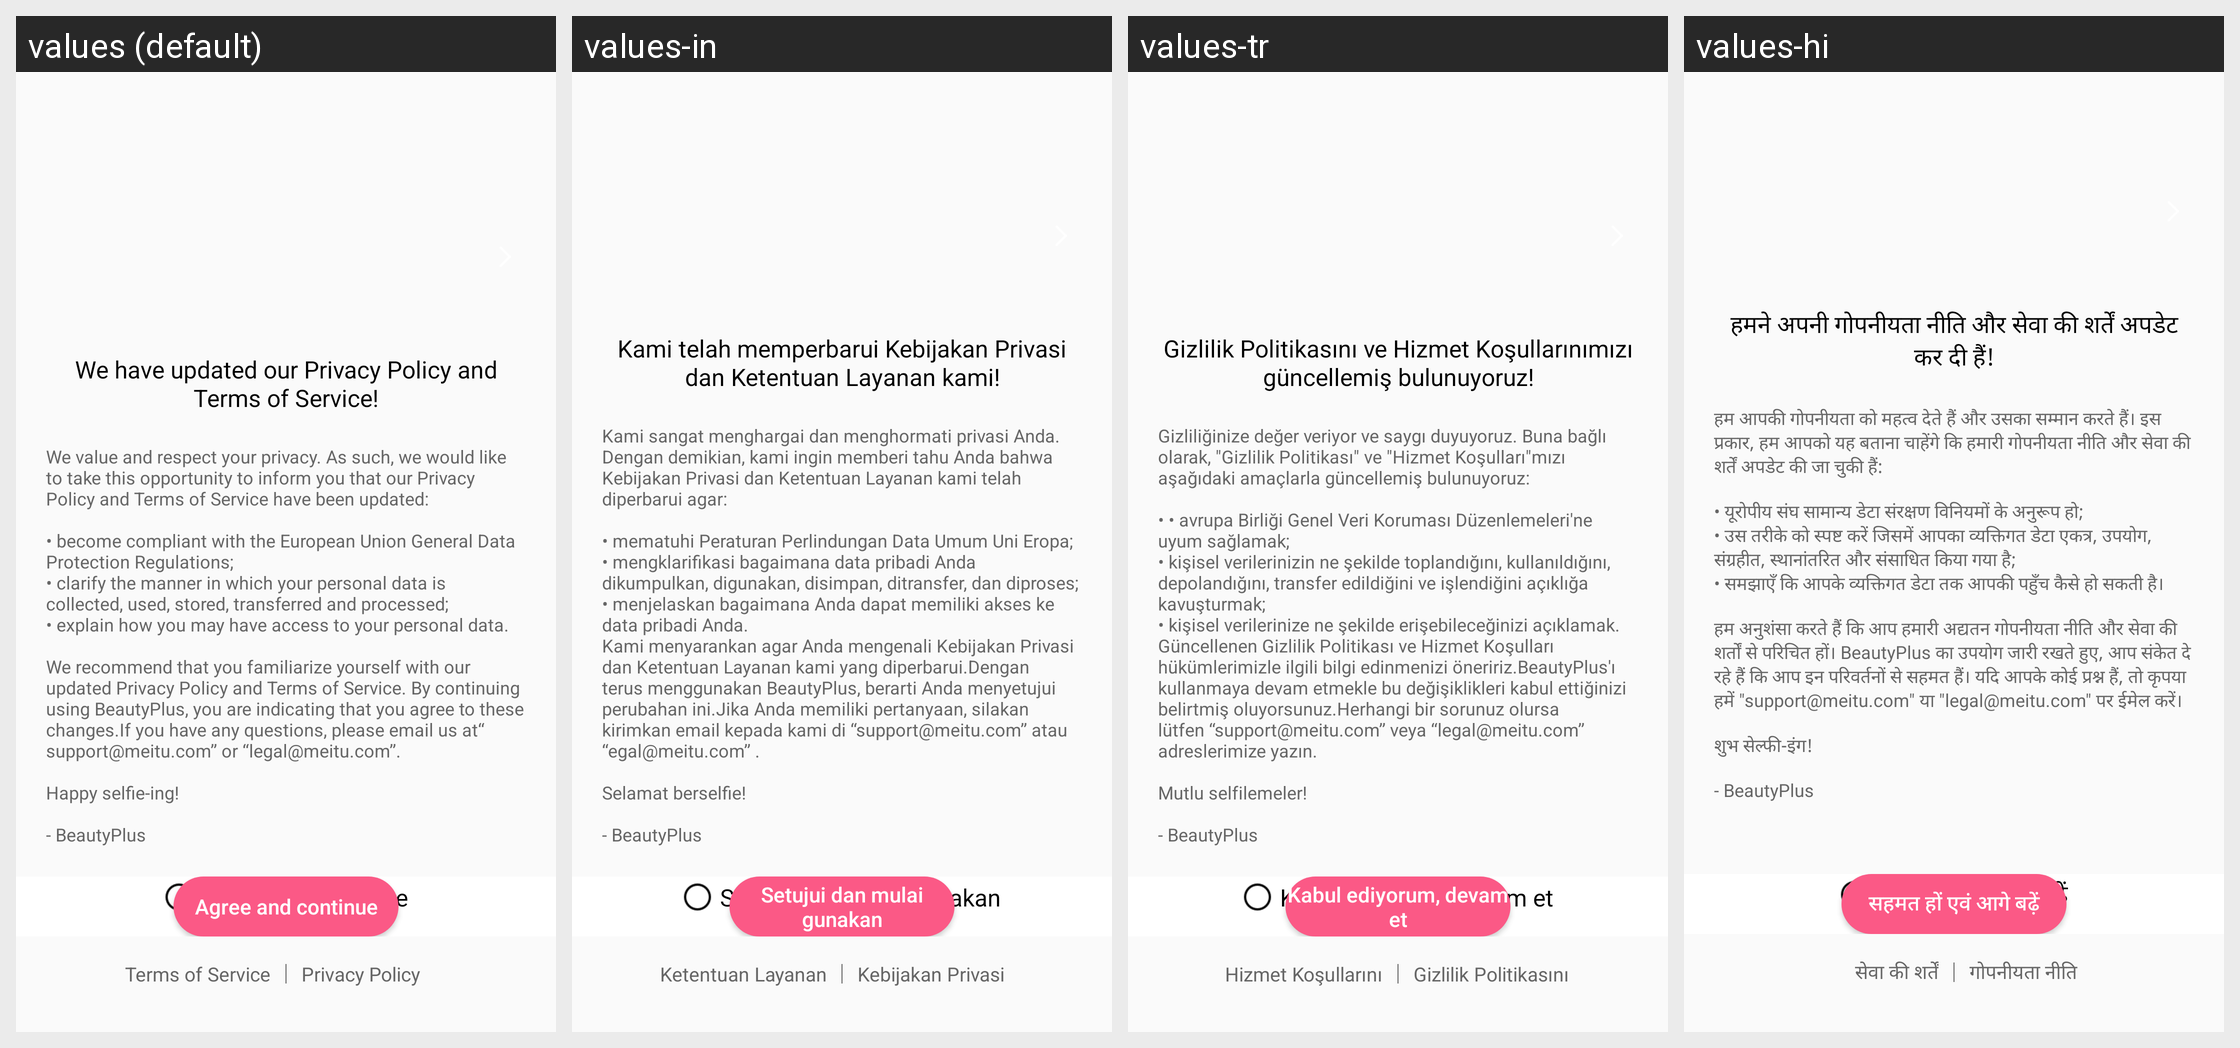

For this localized Android screen grid, give each drawn string resource with its value in every locale shown.
Android screen res/layout/dialog_user_protocol_layout.xml rendered under 4 locales, left to right: values (default), values-in, values-tr, values-hi. Device: Nexus 5 (rendered at 1080×1920; each locale shown at half size, 540×960, under a caption strip naming it); theme theme.
Other locales in the repository, not shown: values-af, values-ar, values-as, values-az, values-be, values-bn, values-bs, values-ca, values-cs, values-de, values-el, values-en-rGB, values-es, values-et, values-eu, values-fr, values-gl, values-is, values-it, values-iw, values-ka, values-kk, values-km, values-lo, values-lv, values-mk, values-ms, values-nb, values-nl, values-pt-rBR, values-si, values-sr, values-sv, values-te, values-th, values-tl, values-uk, values-ur, values-vi, values-zh-rCN, values-zh-rHK.
Strings drawn on this screen, with the default value and each locale's value (text and hints the layout hard-codes, and strings that could not be matched under every locale, appear in the picture but are not listed):

gdpr_dialog_title
  values: We have updated our Privacy Policy and Terms of Service!
  values-in: Kami telah memperbarui Kebijakan Privasi dan Ketentuan Layanan kami!
  values-tr: Gizlilik Politikasını ve Hizmet Koşullarınımızı güncellemiş bulunuyoruz!
  values-hi: हमने अपनी गोपनीयता नीति और सेवा की शर्तें अपडेट कर दी हैं!

gdpr_dialog_content
  values: We value and respect your privacy. As such, we would like to take this opportunity to inform you that our Privacy Policy and Terms of Service have been updated:
      
      • become compliant with the European Union General Data Protection Regulations;
      • clarify the manner in which your personal data is collected, used, stored, transferred and processed;
      • explain how you may have access to your personal …[clipped]
  values-in: Kami sangat menghargai dan menghormati privasi Anda. Dengan demikian, kami ingin memberi tahu Anda bahwa Kebijakan Privasi dan Ketentuan Layanan kami telah diperbarui agar:
      
      • mematuhi Peraturan Perlindungan Data Umum Uni Eropa;
      • mengklarifikasi bagaimana data pribadi Anda dikumpulkan, digunakan, disimpan, ditransfer, dan diproses;
      • menjelaskan bagaimana Anda dapat memiliki akses ke data …[clipped]
  values-tr: Gizliliğinize değer veriyor ve saygı duyuyoruz. Buna bağlı olarak, "Gizlilik Politikası" ve "Hizmet Koşulları"mızı aşağıdaki amaçlarla güncellemiş bulunuyoruz:
      
      • • avrupa Birliği Genel Veri Koruması Düzenlemeleri'ne uyum sağlamak;
      • kişisel verilerinizin ne şekilde toplandığını, kullanıldığını, depolandığını, transfer edildiğini ve işlendiğini açıklığa kavuşturmak;
      • kişisel verilerinize ne …[clipped]
  values-hi: हम आपकी गोपनीयता को महत्व देते हैं और उसका सम्मान करते हैं। इस प्रकार, हम आपको यह बताना चाहेंगे कि हमारी गोपनीयता नीति और सेवा की शर्तें अपडेट की जा चुकी हैं:
      
      • यूरोपीय संघ सामान्य डेटा संरक्षण विनियमों के अनुरूप हो; 
      • उस तरीके को स्पष्ट करें जिसमें आपका व्यक्तिगत डेटा एकत्र, उपयोग, संग्रहीत, स्थानांतरित और संसाधित किया गया है; 
      • समझाएँ कि आपके व्यक्तिगत डेटा तक आपकी पहुँच कैसे हो सकती है।
      
      हम …[clipped]

dialog_protocol_agree
  values: Agree and continue
  values-in: Setujui dan mulai gunakan
  values-tr: Kabul ediyorum, devam et
  values-hi: सहमत हों एवं आगे बढ़ें

home_terms_of_service
  values: Terms of Service
  values-in: Ketentuan Layanan
  values-tr: Hizmet Koşullarını
  values-hi: सेवा की शर्तें

home_user_protocol
  values: Privacy Policy
  values-in: Kebijakan Privasi
  values-tr: Gizlilik Politikasını
  values-hi: गोपनीयता नीति
